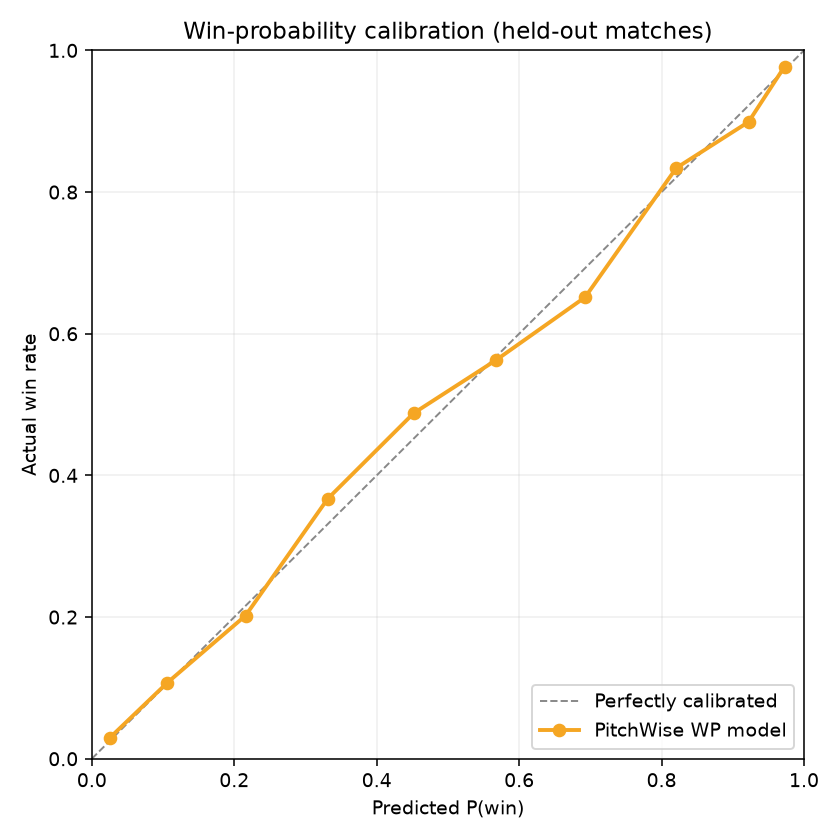

The table this chart was drawn from, first rows:
predicted, actual
0.0256, 0.0299
0.1062, 0.1075
0.2159, 0.2021
0.3312, 0.367
0.4518, 0.4877
0.5681, 0.5631
0.6927, 0.6516
0.8207, 0.834
0.9221, 0.899
0.9727, 0.9772
